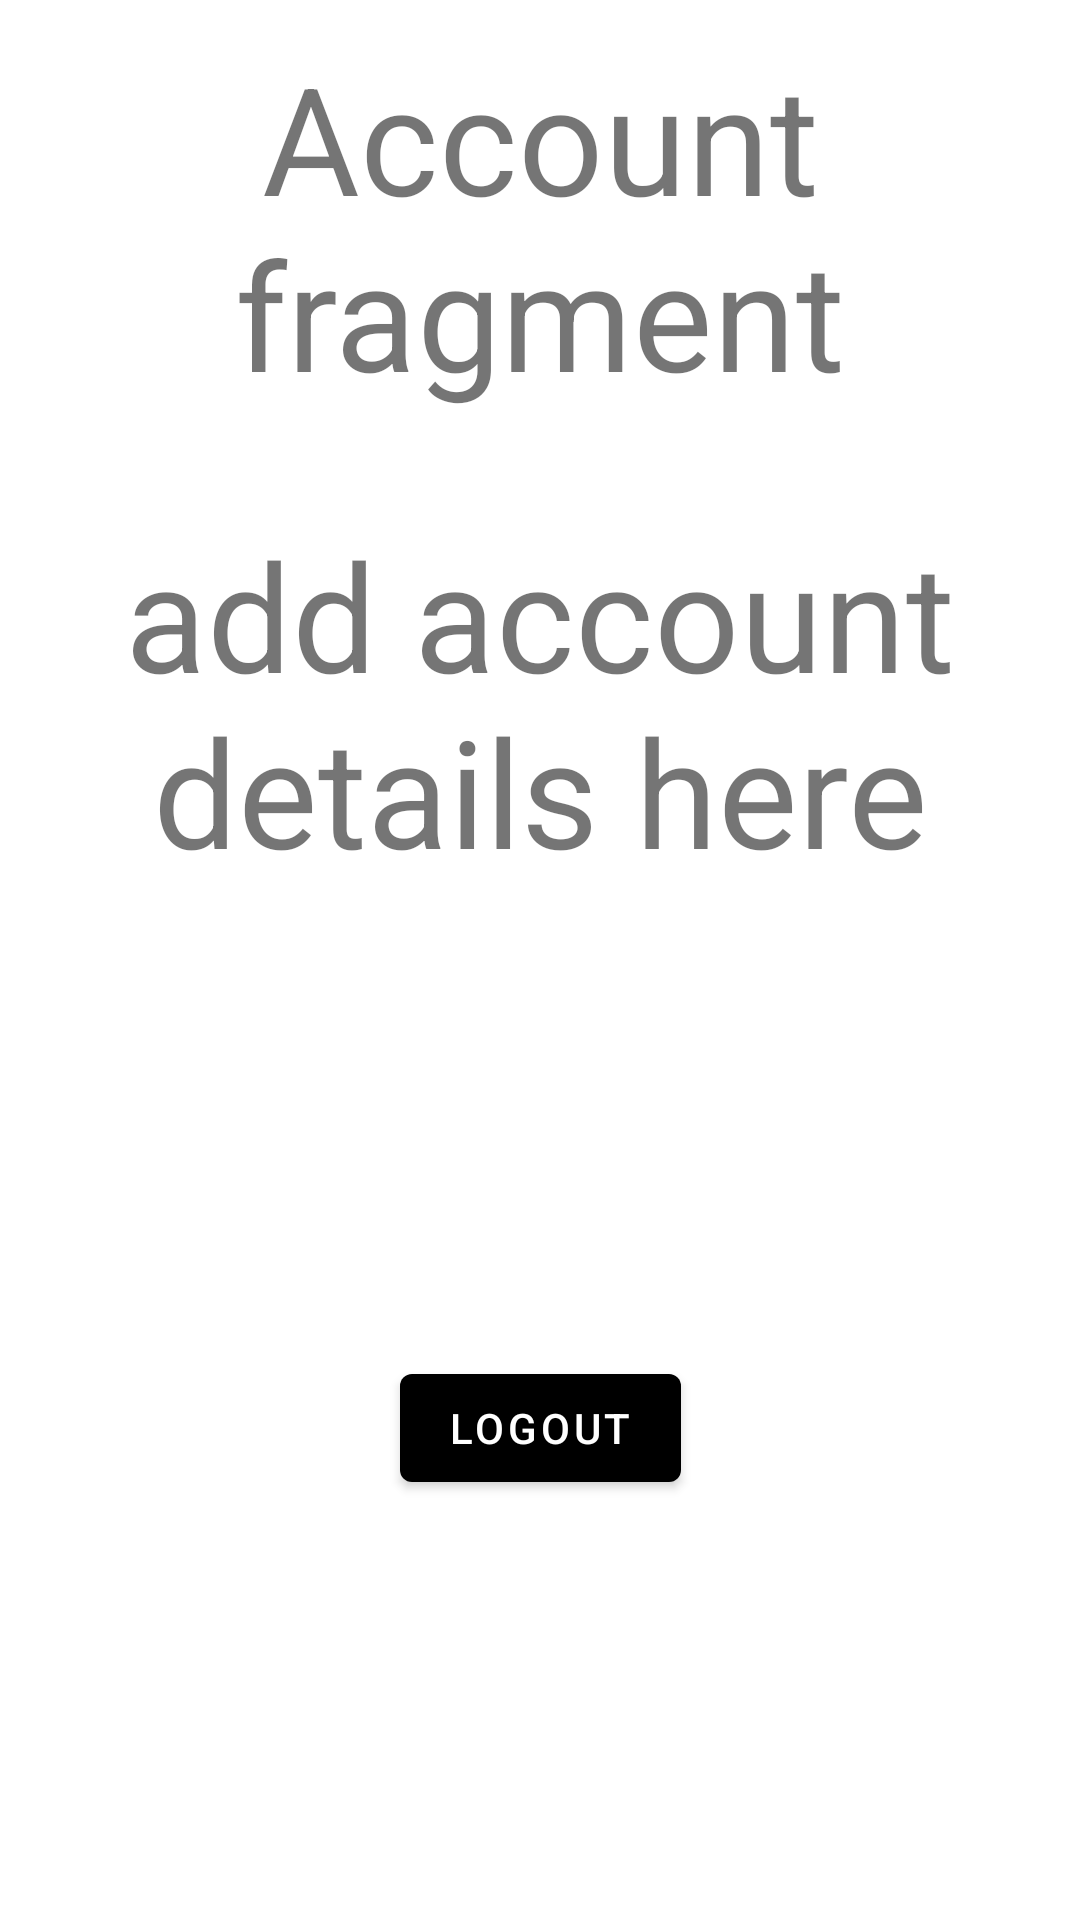

Here is an Android app screen rendered from its layout file. Give the layout XML and the strings, colors and styles it references.
<!-- AndroidManifest.xml: application theme Theme.ExpenseManager -->
<!-- res/layout/fragment_account.xml -->
<?xml version="1.0" encoding="utf-8"?>
<androidx.constraintlayout.widget.ConstraintLayout xmlns:android="http://schemas.android.com/apk/res/android"
    xmlns:app="http://schemas.android.com/apk/res-auto"
    xmlns:tools="http://schemas.android.com/tools"
    android:layout_width="match_parent"
    android:layout_height="match_parent"
    tools:context=".AccountFragment">


    <TextView
        android:layout_width="wrap_content"
        android:layout_height="wrap_content"
        android:text="Account fragment"
        android:textAlignment="center"
        android:textSize="50sp"
        app:layout_constraintBottom_toBottomOf="parent"
        app:layout_constraintEnd_toEndOf="parent"
        app:layout_constraintHorizontal_bias="0.454"
        app:layout_constraintStart_toStartOf="parent"
        app:layout_constraintTop_toTopOf="parent"
        app:layout_constraintVertical_bias="0.024" />

    <TextView
        android:layout_width="wrap_content"
        android:layout_height="wrap_content"
        android:text="add account details here"
        android:textAlignment="center"
        android:textSize="50sp"
        app:layout_constraintBottom_toBottomOf="parent"
        app:layout_constraintEnd_toEndOf="parent"
        app:layout_constraintHorizontal_bias="0.0"
        app:layout_constraintStart_toStartOf="parent"
        app:layout_constraintTop_toTopOf="parent"
        app:layout_constraintVertical_bias="0.333" />

    <Button
        android:id="@+id/btnLogout"
        android:layout_width="wrap_content"
        android:layout_height="wrap_content"
        android:layout_marginBottom="140dp"
        android:text="Logout"
        app:layout_constraintBottom_toBottomOf="parent"
        app:layout_constraintEnd_toEndOf="parent"
        app:layout_constraintStart_toStartOf="parent" />
</androidx.constraintlayout.widget.ConstraintLayout>
<!-- resources referenced by this layout -->
<resources>
  <style name="Theme.ExpenseManager" parent="Theme.MaterialComponents.DayNight.DarkActionBar">
          
          <item name="colorPrimary">@color/black</item>
          <item name="colorPrimaryVariant">@color/purple_700</item>
          <item name="colorOnPrimary">@color/white</item>
          
          <item name="colorSecondary">@color/teal_200</item>
          <item name="colorSecondaryVariant">@color/teal_700</item>
          <item name="colorOnSecondary">@color/black</item>
          
  
  
          
      </style>
  <color name="black">#FF000000</color>
  <color name="purple_700">#FF3700B3</color>
  <color name="white">#FFFFFFFF</color>
  <color name="teal_200">#FF03DAC5</color>
  <color name="teal_700">#FF018786</color>
</resources>
